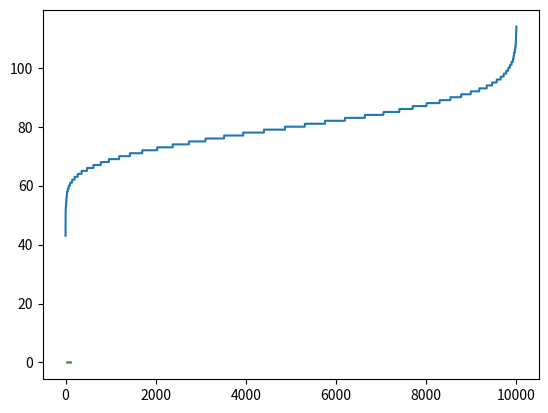

Recreate this plot in Python.
import random as r
import matplotlib.pyplot as plt
import math


population_size =10 **4

xx = [ x for x in range(population_size)]

population = [ 0 for _ in range(population_size)]

mutations_per_unit = 80

# also, if 
histo = {}


def mutate(population, mutations_per_unit, histo):  
    population_size = len(population)
    total_mutations = population_size * mutations_per_unit
    histo.clear()
    for _ in range(total_mutations):
        # select random unit in population and give him a mutation:
        unit_index = r.randint(0,population_size-1) 
        population[unit_index] +=1
        
        
    #normalize , to get a distribution:
    for x in range(len(population)):
        unit = population[x]
        histo[unit] = histo.get(unit,0)+1
        
    histo = sorted(histo.items())
    xx = [(x[0]) for x in histo]
    yy = [(y[1]/population_size) for y in histo]
    return xx,yy
    
        
            
xx,yy= mutate(population, mutations_per_unit, histo)    
    
    
    
    
# sort result by mutation amount 
population = sorted(population)
#this must be poisson distributed: 


#print(xx, yy)
plt.plot(population)
plt.show()

# but it is not.

#calculate poisson distr of it :

def fact_int(n):
    x = n if n > 0 else 1
    for nn in range(n-1,1,-1):
        x *= nn 
    return x

# u = lambda = mutation rate, i  expected amount of mutations = x expected number of events

def poi(u, i):
    return math.exp(-u) * u**i / fact_int(i)
    

#print(fact_int(20))     


#check poisson variables :
#https://www.dummies.com/education/math/business-statistics/how-to-compute-poisson-probabilities/
#print(poi(2,4))   

xx2 = [i for i in range(int(mutations_per_unit*0.5), int( mutations_per_unit*1.5)) ]
poisson_pop= [poi(mutations_per_unit,i) for i in xx2 ]


plt.plot(xx2,poisson_pop, xx,yy)
plt.show()






